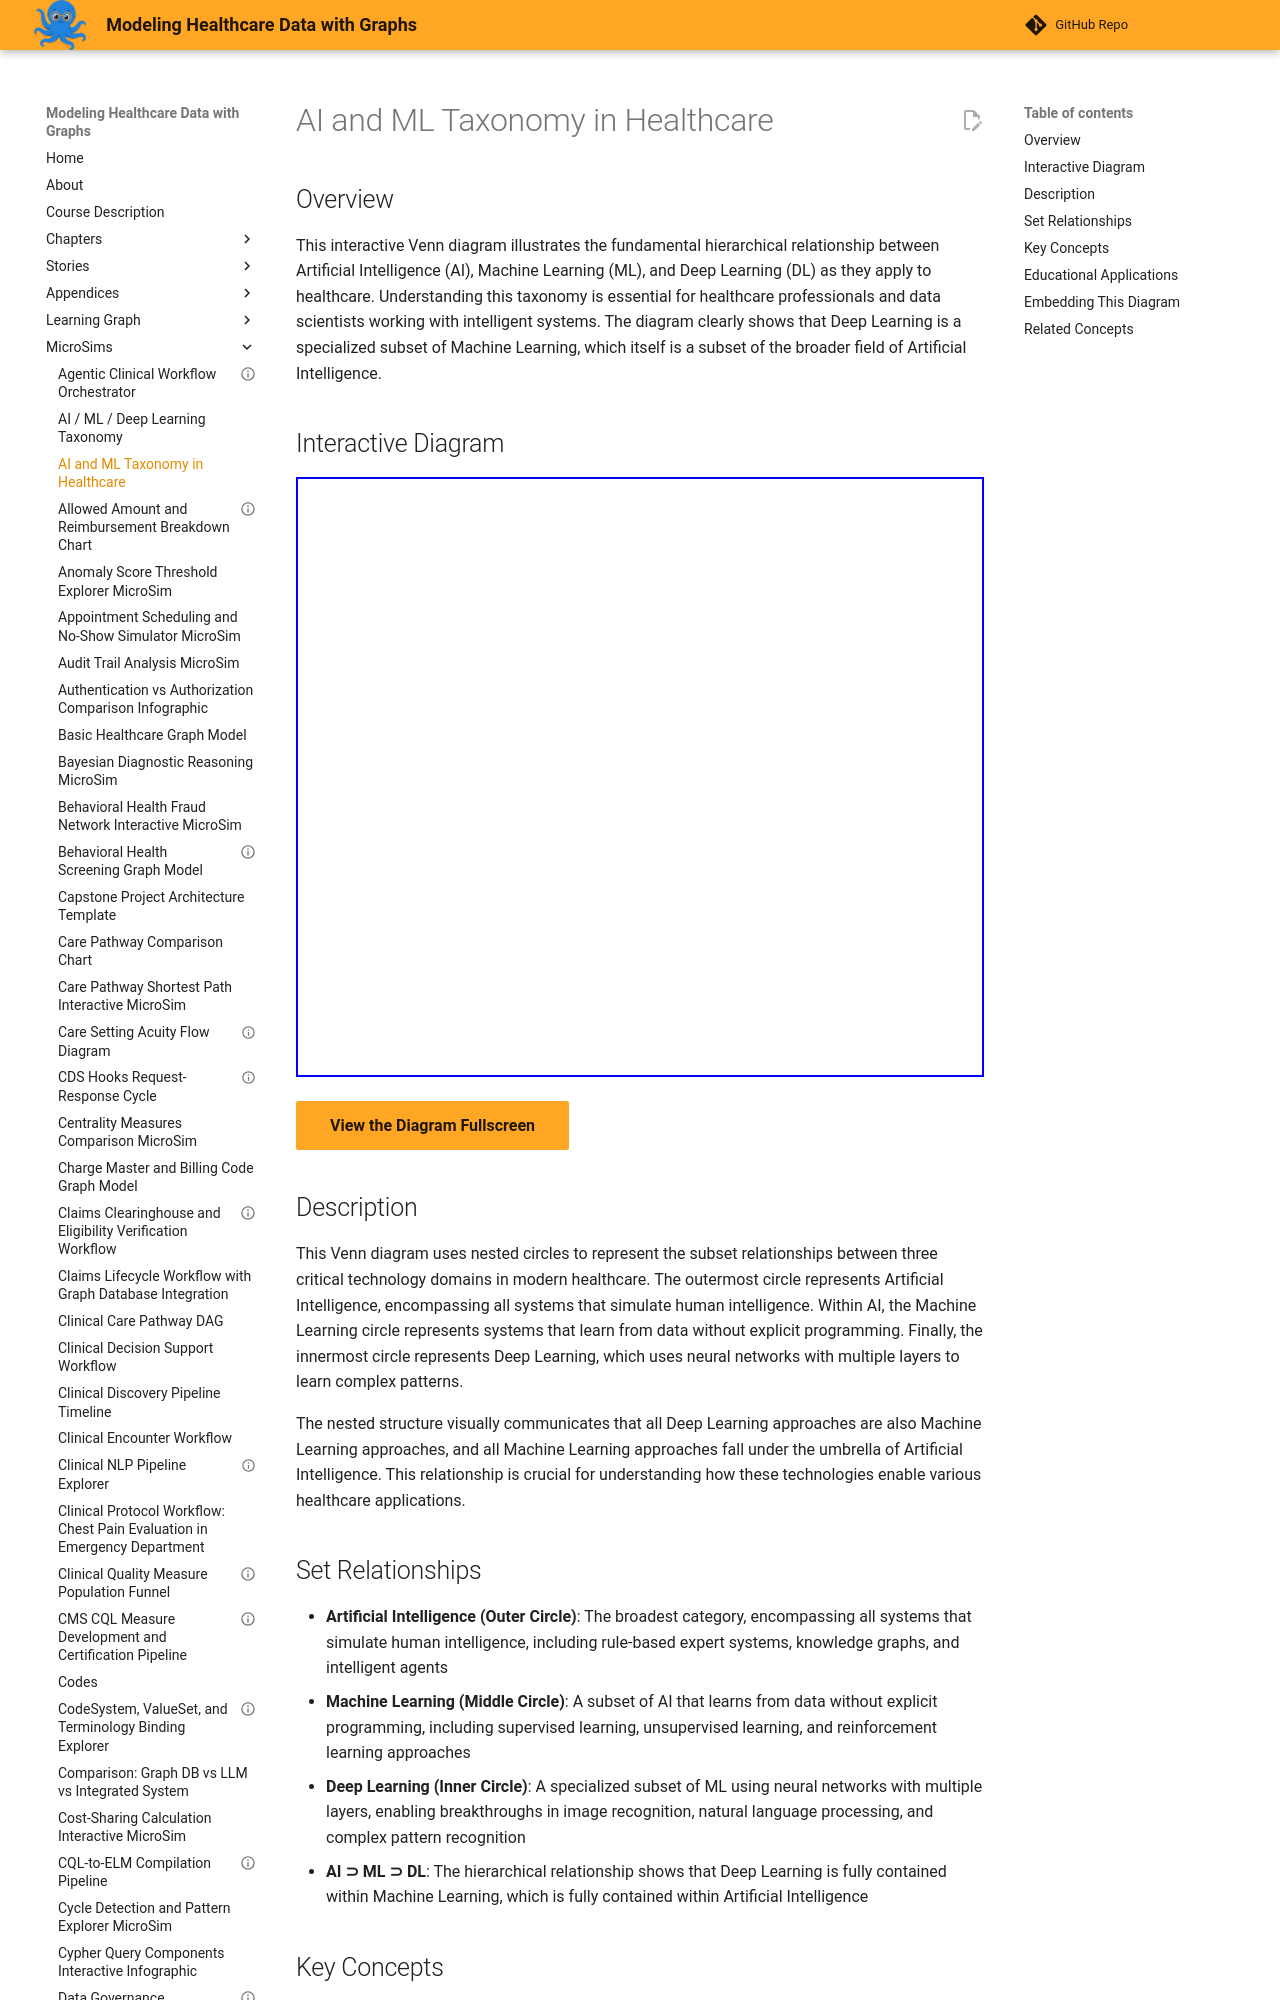

repository: dmccreary/modeling-healthcare-data · page: sims/ai-ml-taxonomy/index.html · generator: mkdocs

---
quality_score: 80
title: "AI and ML Taxonomy in Healthcare"
description: "Interactive Venn diagram showing the hierarchical relationship between Artificial Intelligence, Machine Learning, and Deep Learning in healthcare contexts"
---

# AI and ML Taxonomy in Healthcare

## Overview

This interactive Venn diagram illustrates the fundamental hierarchical relationship between Artificial Intelligence (AI), Machine Learning (ML), and Deep Learning (DL) as they apply to healthcare. Understanding this taxonomy is essential for healthcare professionals and data scientists working with intelligent systems. The diagram clearly shows that Deep Learning is a specialized subset of Machine Learning, which itself is a subset of the broader field of Artificial Intelligence.

## Interactive Diagram

<iframe src="main.html" width="100%" height="600px"></iframe>

[View the Diagram Fullscreen](main.html){ .md-button .md-button--primary }
